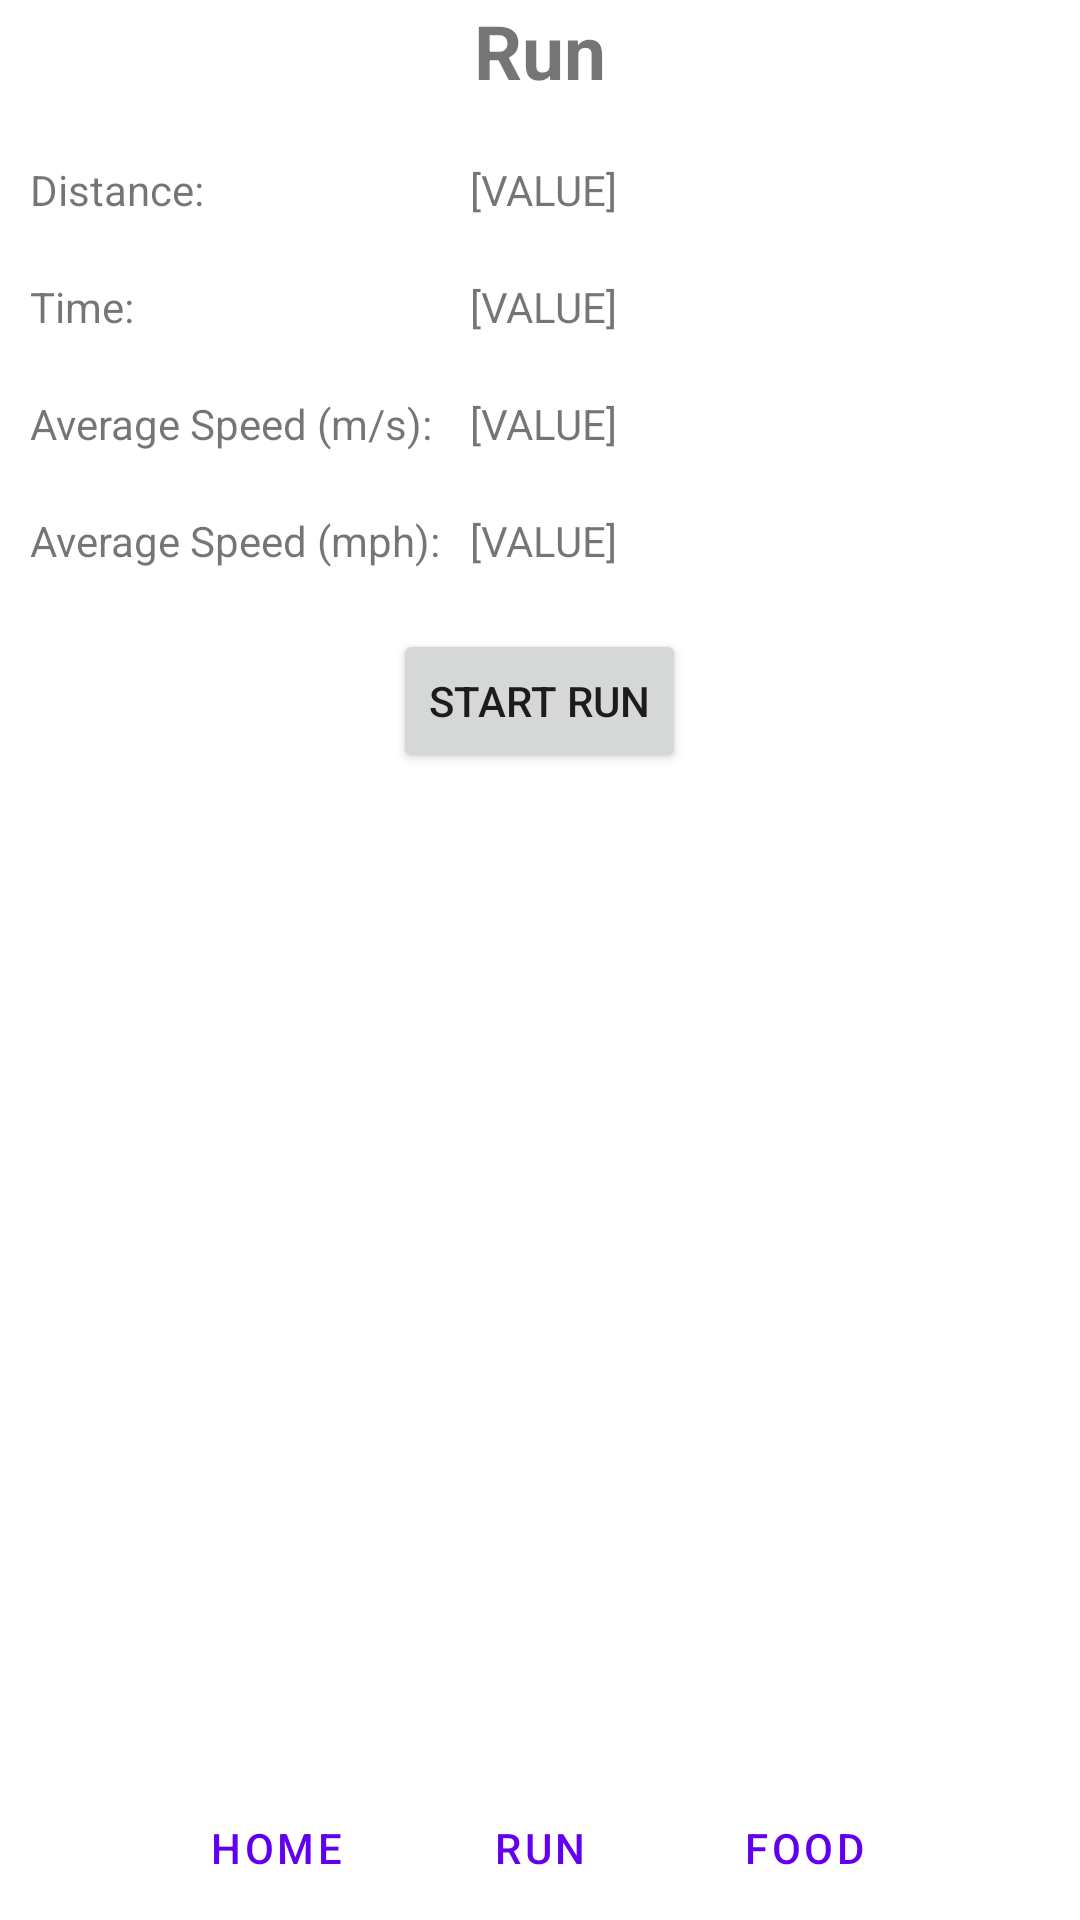

Reconstruct the res/layout file that produces this screen, plus the resources it refers to.
<!-- AndroidManifest.xml: application theme Theme.MKGHOSTRUNNER -->
<!-- res/layout/activity_run.xml -->
<?xml version="1.0" encoding="utf-8"?>
<androidx.constraintlayout.widget.ConstraintLayout xmlns:android="http://schemas.android.com/apk/res/android"
    xmlns:app="http://schemas.android.com/apk/res-auto"
    xmlns:tools="http://schemas.android.com/tools"
    android:layout_width="match_parent"
    android:layout_height="match_parent"
    tools:context=".RunActivity">
    <TableLayout
        android:layout_width="match_parent"
        android:layout_height="match_parent"
        android:orientation="vertical"
        android:stretchColumns="1">


        <TableRow>
            <TextView
                android:layout_span="2"
                android:gravity="center_horizontal"
                android:textSize="25sp"
                android:textStyle="bold"
                android:text="@string/title_run"/>

        </TableRow>

        <TableRow android:layout_marginTop="20dp">
            <TextView
                android:id="@+id/run_dist"
                android:layout_width="wrap_content"
                android:layout_height="wrap_content"
                android:paddingStart="10dp"
                android:paddingEnd="0dp"
                android:paddingLeft="10dp"
                android:paddingRight="0dp"
                android:text="@string/run_dist" />

            <TextView
                android:id="@+id/run_dist_val"
                android:layout_width="wrap_content"
                android:layout_height="wrap_content"
                android:paddingStart="10dp"
                android:paddingEnd="0dp"
                android:paddingLeft="10dp"
                android:paddingRight="0dp"
                android:text="@string/run_dist_val" />
        </TableRow>

        <TableRow android:layout_marginTop="20dp">
            <TextView
                android:id="@+id/run_time"
                android:layout_width="wrap_content"
                android:layout_height="wrap_content"
                android:paddingStart="10dp"
                android:paddingEnd="0dp"
                android:paddingLeft="10dp"
                android:paddingRight="0dp"
                android:text="@string/run_time" />

            <TextView
                android:id="@+id/run_time_val"
                android:layout_width="wrap_content"
                android:layout_height="wrap_content"
                android:paddingStart="10dp"
                android:paddingEnd="0dp"
                android:paddingLeft="10dp"
                android:paddingRight="0dp"
                android:text="@string/run_time_val" />
        </TableRow>

        <TableRow android:layout_marginTop="20dp">
            <TextView
                android:id="@+id/run_speed"
                android:layout_width="wrap_content"
                android:layout_height="wrap_content"
                android:paddingStart="10dp"
                android:paddingEnd="0dp"
                android:paddingLeft="10dp"
                android:paddingRight="0dp"
                android:text="@string/run_speed" />

            <TextView
                android:id="@+id/run_speed_val"
                android:layout_width="wrap_content"
                android:layout_height="wrap_content"
                android:paddingStart="10dp"
                android:paddingEnd="0dp"
                android:paddingLeft="10dp"
                android:paddingRight="0dp"
                android:text="@string/run_speed_val" />
        </TableRow>
        <TableRow android:layout_marginTop="20dp">
            <TextView
                android:id="@+id/run_speed_mph"
                android:layout_width="wrap_content"
                android:layout_height="wrap_content"
                android:paddingStart="10dp"
                android:paddingEnd="0dp"
                android:paddingLeft="10dp"
                android:paddingRight="0dp"
                android:text="@string/run_speed_mph" />

            <TextView
                android:id="@+id/run_speed_mph_val"
                android:layout_width="wrap_content"
                android:layout_height="wrap_content"
                android:paddingStart="10dp"
                android:paddingEnd="0dp"
                android:paddingLeft="10dp"
                android:paddingRight="0dp"
                android:text="@string/run_speed_mph_val" />
        </TableRow>

        <TableRow android:layout_marginTop="20dp">
            <Button
                android:id="@+id/run_start_btn"
                android:layout_height="wrap_content"
                android:layout_gravity="center"
                android:layout_span="2"
                android:text="@string/run_start_btn" />
        </TableRow>
    </TableLayout>
    <TableLayout
        android:gravity="bottom"
        android:layout_width="match_parent"
        android:layout_height="match_parent">
        <TableRow android:gravity="center">
            <Button
                style="?android:attr/buttonBarButtonStyle"
                android:id="@+id/home_home_btn"
                android:text="@string/title_home" />
            <Button
                style="?android:attr/buttonBarButtonStyle"
                android:id="@+id/home_run_btn"
                android:text="@string/title_run" />
            <Button
                style="?android:attr/buttonBarButtonStyle"
                android:id="@+id/home_food_btn"
                android:text="@string/title_food" />
        </TableRow>
    </TableLayout>
</androidx.constraintlayout.widget.ConstraintLayout>
<!-- resources referenced by this layout -->
<resources>
  <string name="run_dist">Distance:</string>
  <string name="run_dist_val">[VALUE]</string>
  <string name="run_speed">Average Speed (m/s):</string>
  <string name="run_speed_mph">Average Speed (mph):</string>
  <string name="run_speed_mph_val">[VALUE]</string>
  <string name="run_speed_val">[VALUE]</string>
  <string name="run_start_btn">START RUN</string>
  <string name="run_time">Time:</string>
  <string name="run_time_val">[VALUE]</string>
  <string name="title_food">Food</string>
  <string name="title_home">Home</string>
  <string name="title_run">Run</string>
  <style name="Theme.MKGHOSTRUNNER" parent="Theme.MaterialComponents.DayNight.DarkActionBar">
          
          <item name="colorPrimary">@color/purple_500</item>
          <item name="colorPrimaryVariant">@color/purple_700</item>
          <item name="colorOnPrimary">@color/white</item>
          
          <item name="colorSecondary">@color/teal_200</item>
          <item name="colorSecondaryVariant">@color/teal_700</item>
          <item name="colorOnSecondary">@color/black</item>
          
          <item name="android:statusBarColor" tools:targetApi="l">?attr/colorPrimaryVariant</item>
          
      </style>
  <!-- not gathered from this repository: default colours our renderer supplied (Android Studio template values) -->
  <color name="purple_500">#FF6200EE</color>
  <color name="purple_700">#FF3700B3</color>
  <color name="teal_200">#FF03DAC5</color>
  <color name="teal_700">#FF018786</color>
  <color name="black">#FF000000</color>
  <color name="white">#FFFFFFFF</color>
</resources>
